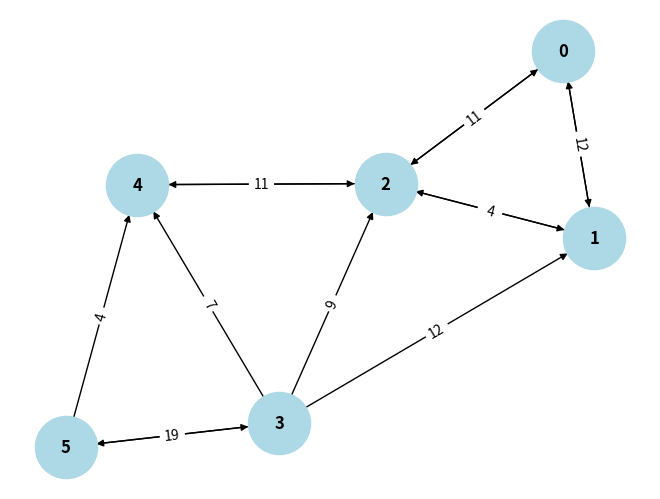

The script that saved this image:
# we need to install networkx
import networkx as nx
import matplotlib.pyplot as plt

class Graph:
    def __init__(self, graph):
        self.graph = graph
        self.vertices_count = len(graph)

    def bfs(self, s, t, parent):
        visited = [False] * self.vertices_count
        queue = [s]
        visited[s] = True

        while queue:
            u = queue.pop(0)

            for ind, val in enumerate(self.graph[u]):
                if not visited[ind] and val > 0:
                    queue.append(ind)
                    visited[ind] = True
                    parent[ind] = u

        return visited[t]

    def ford_fulkerson(self, source, sink):
        parent = [-1] * self.vertices_count
        max_flow = 0

        while self.bfs(source, sink, parent):
            path_flow = float("Inf")
            s = sink
            while s != source:
                path_flow = min(path_flow, self.graph[parent[s]][s])
                s = parent[s]

            max_flow += path_flow
            v = sink
            while v != source:
                u = parent[v]
                self.graph[u][v] -= path_flow
                self.graph[v][u] += path_flow
                v = parent[v]

        return max_flow


# Adjacency list for graph from Cormen's book
graph = [[0, 16, 13, 0, 0, 0],
         [0, 0, 10, 12, 0, 0],
         [0, 4, 0, 0, 14, 0],
         [0, 0, 9, 0, 0, 20],
         [0, 0, 0, 7, 0, 4],
         [0, 0, 0, 0, 0, 0]]

g = Graph(graph)
source = 0
sink = 5

print("Max Flow:", g.ford_fulkerson(source, sink))


# Visualization
G = nx.DiGraph()
for i in range(len(graph)):
    G.add_node(i)

for i in range(len(graph)):
    for j in range(len(graph[i])):
        if graph[i][j] > 0:
            G.add_edge(i, j, capacity=graph[i][j])

pos = nx.spring_layout(G)
nx.draw(G, pos, with_labels=True, node_color='lightblue', font_weight='bold', node_size=2000)
edge_labels = {(i, j): G.get_edge_data(i, j)['capacity'] for i, j in G.edges()}
nx.draw_networkx_edge_labels(G, pos, edge_labels=edge_labels)

plt.show()
